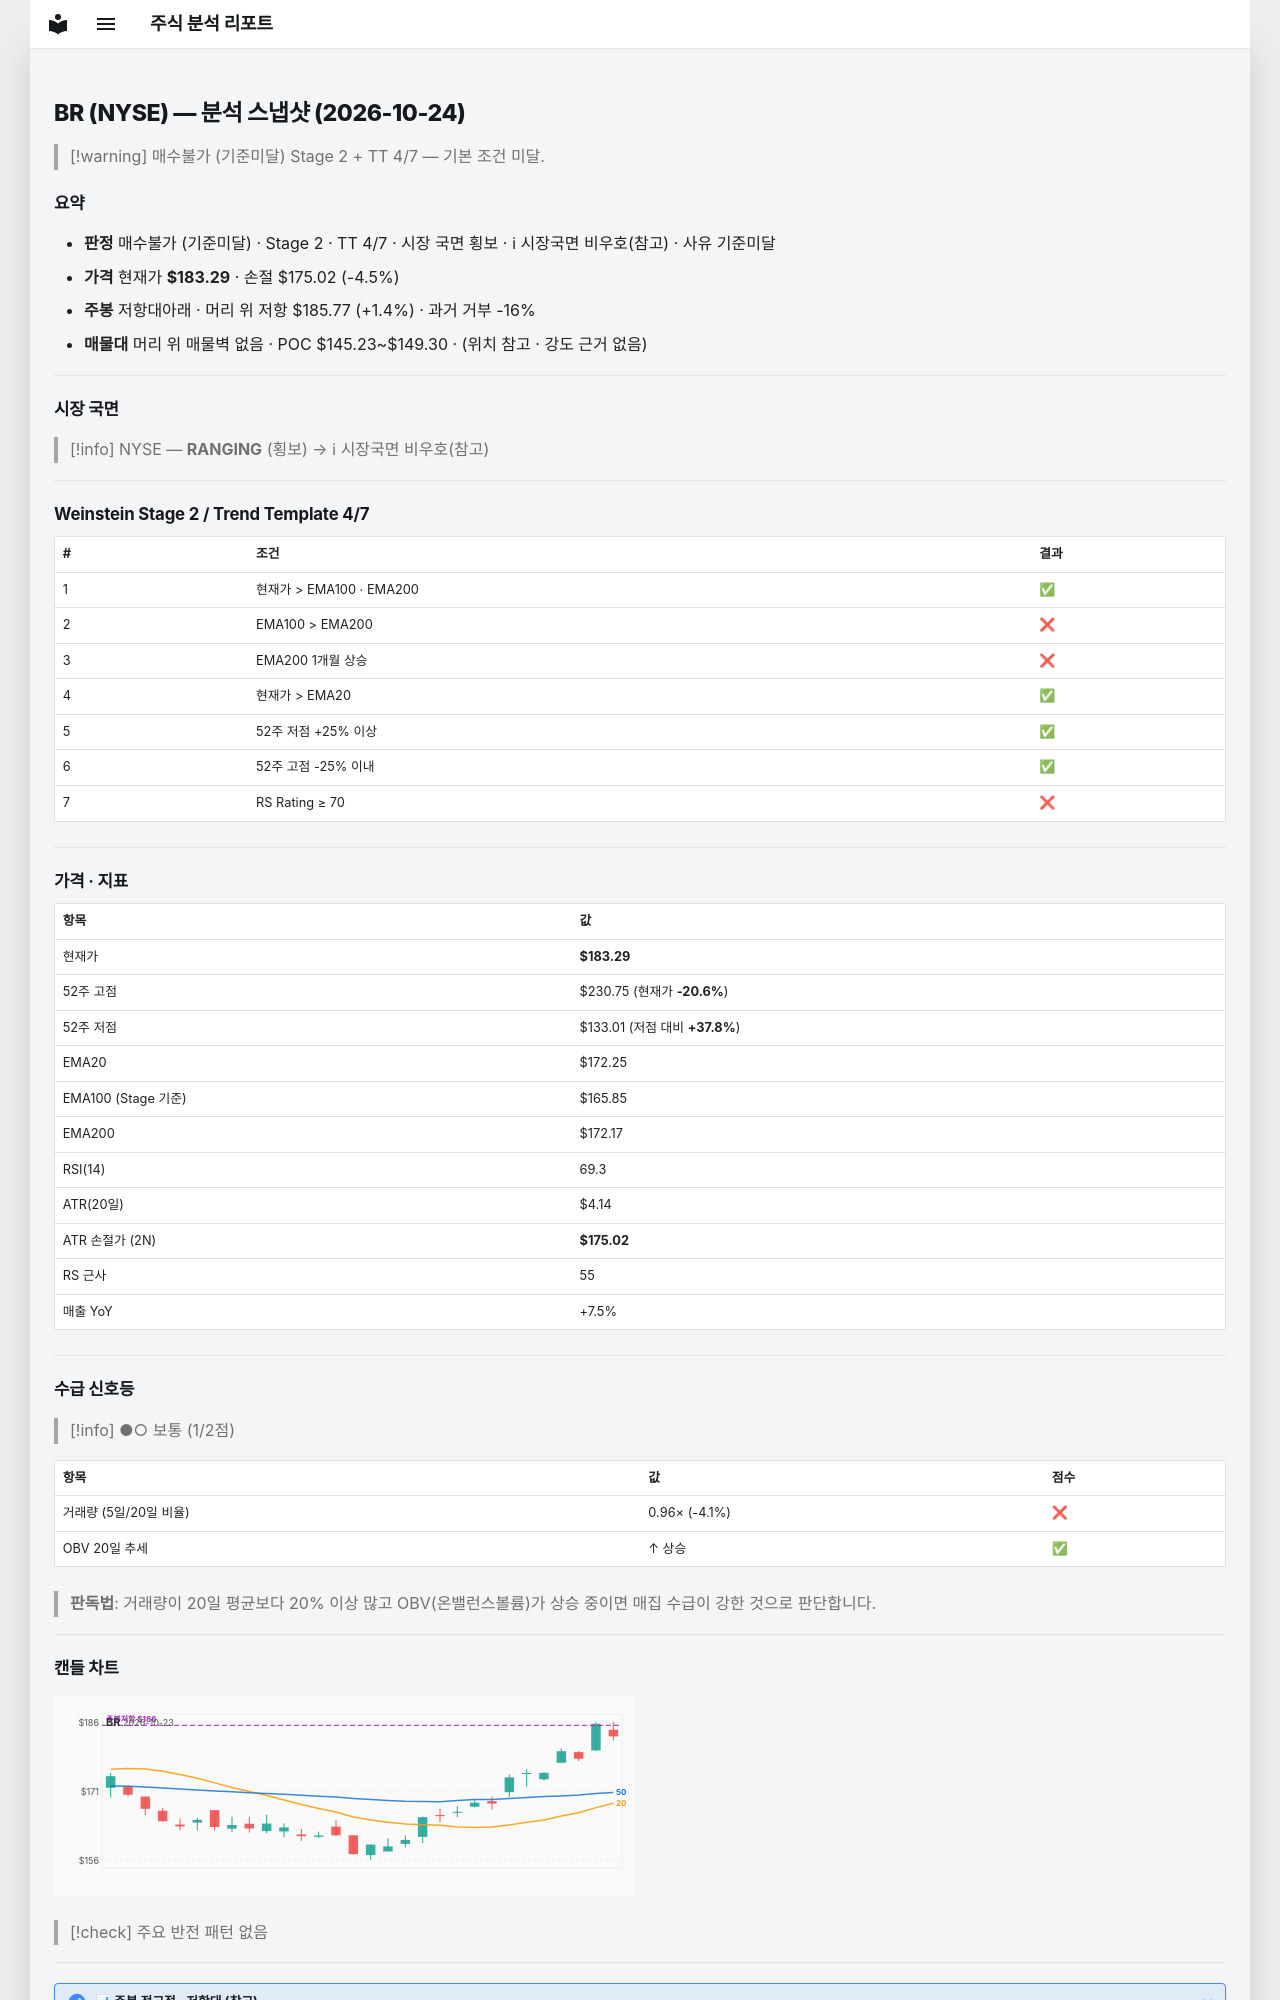

repository: soloandco/stock-reports · page: snapshots/BR-2026-10-24/index.html · generator: mkdocs

---
type: analysis-snapshot
title: BR 분석 스냅샷
ticker: BR
market: NYSE
created: 2026-10-24
updated: 2026-10-24
bar-date: 2026-10-23
verdict: 매수불가
verdict-reason: 기준미달
real-rr: 0.30
sma50-gap-pct: 6.4
weekly-position: 저항대아래
weekly-overhead-price: 185.77
weekly-overhead-pct: 1.4
stage: 2
trend-template-score: 4
tt-max: 7
ma-set: ema-20-100-200
price: 183.2899932861328
stop-price: 175.01597334283935
market-regime: RANGING
supply-demand-score: 1/2
supply-demand-label: 보통
status: tracking
tags:
  - stock-agent
  - watchlist
  - BR
  - analysis
related:
  - "[[analysis-template]]"
---

# BR (NYSE) — 분석 스냅샷 (2026-10-24)

> [!warning] 매수불가 (기준미달)
> Stage 2 + TT 4/7 — 기본 조건 미달.

## 요약

- **판정** 매수불가 (기준미달) · Stage 2 · TT 4/7 · 시장 국면 횡보 · ℹ 시장국면 비우호(참고) · 사유 기준미달
- **가격** 현재가 **$183.29** · 손절 $175.02 (-4.5%)
- **주봉** 저항대아래 · 머리 위 저항 $185.77 (+1.4%) · 과거 거부 -16%
- **매물대** 머리 위 매물벽 없음 · POC $145.23~$149.30 · (위치 참고 · 강도 근거 없음)

---

## 시장 국면

> [!info] NYSE — **RANGING** (횡보) → ℹ 시장국면 비우호(참고)

---

## Weinstein Stage 2 / Trend Template 4/7

| # | 조건 | 결과 |
|---|------|------|
| 1 | 현재가 > EMA100 · EMA200 | ✅ |
| 2 | EMA100 > EMA200 | ❌ |
| 3 | EMA200 1개월 상승 | ❌ |
| 4 | 현재가 > EMA20 | ✅ |
| 5 | 52주 저점 +25% 이상 | ✅ |
| 6 | 52주 고점 -25% 이내 | ✅ |
| 7 | RS Rating ≥ 70 | ❌ |

---

## 가격 · 지표

| 항목 | 값 |
|------|---|
| 현재가 | **$183.29** |
| 52주 고점 | $230.75 (현재가 **-20.6%**) |
| 52주 저점 | $133.01 (저점 대비 **+37.8%**) |
| EMA20 | $172.25 |
| EMA100 (Stage 기준) | $165.85 |
| EMA200 | $172.17 |
| RSI(14) | 69.3 |
| ATR(20일) | $4.14 |
| ATR 손절가 (2N) | **$175.02** |
| RS 근사 | 55 |
| 매출 YoY | +7.5% |

---
## 수급 신호등

> [!info] ●○ 보통 (1/2점)

| 항목 | 값 | 점수 |
|------|------|------|
| 거래량 (5일/20일 비율) | 0.96× (-4.1%) | ❌ |
| OBV 20일 추세 | ↑ 상승 | ✅ |

> **판독법**: 거래량이 20일 평균보다 20% 이상 많고 OBV(온밸런스볼륨)가 상승 중이면 매집 수급이 강한 것으로 판단합니다.

---
